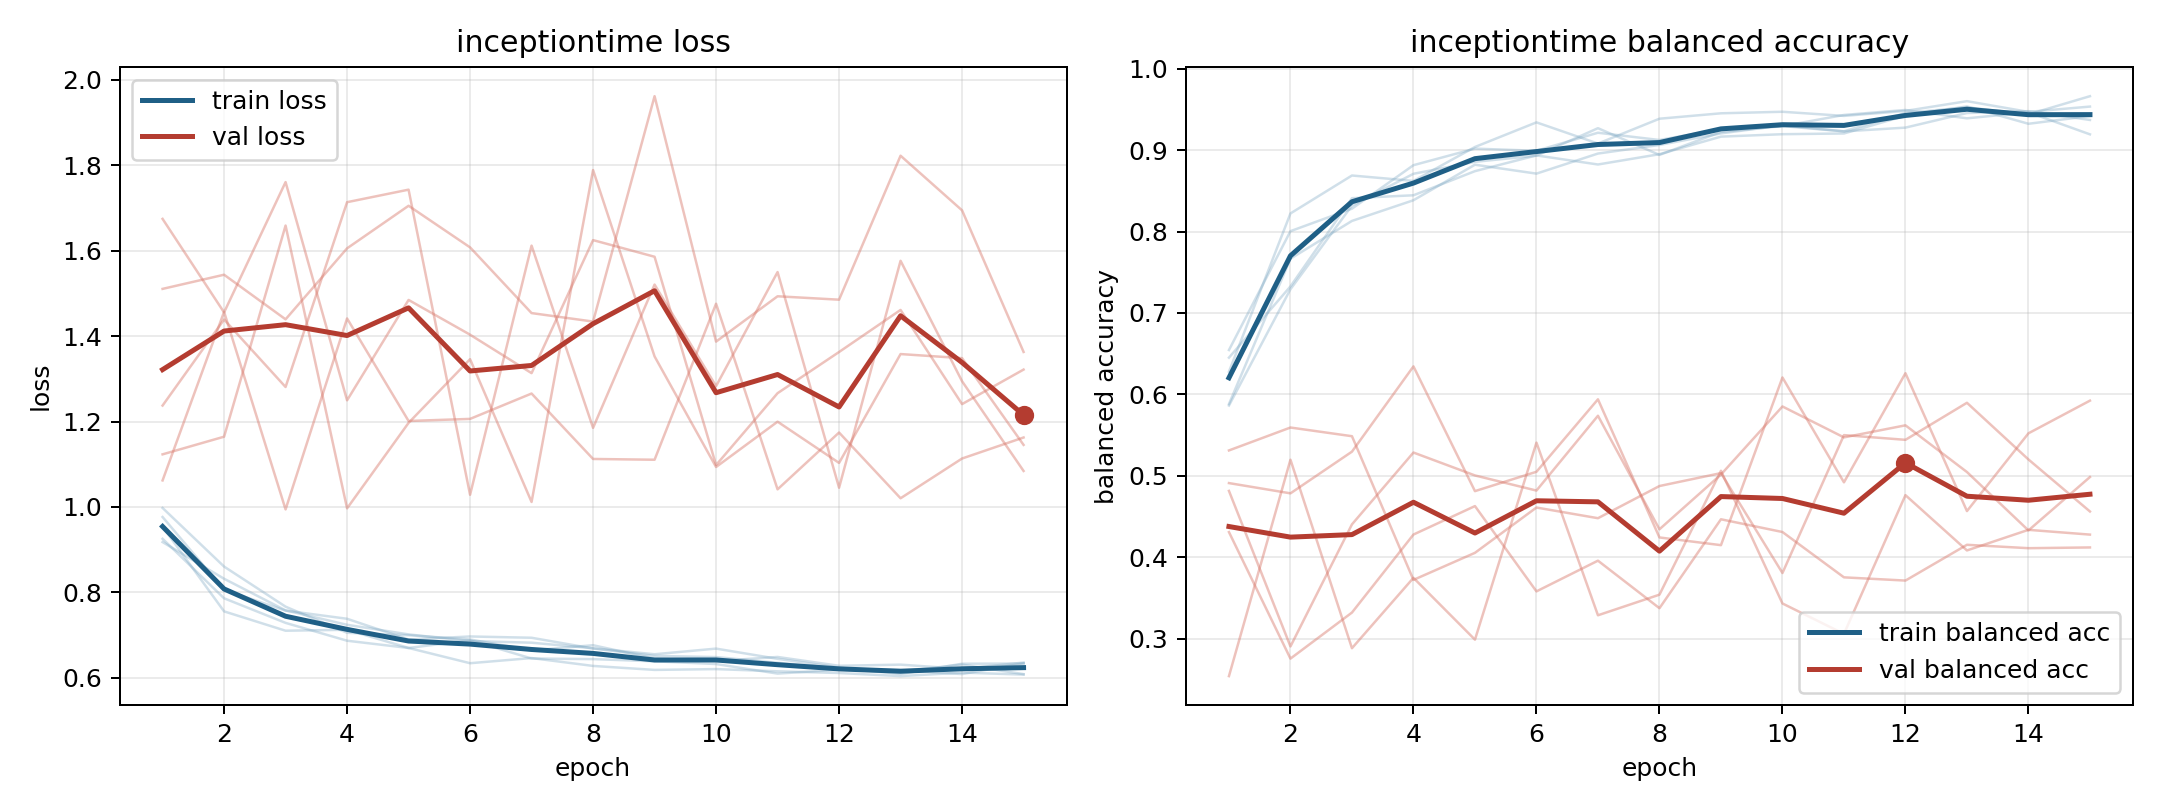

Data behind this chart, as committed beside it:
model, fold, epoch, train_loss, train_balanced_accuracy, val_loss, val_balanced_accuracy
inceptiontime, 1, 1, 0.9254, 0.6544, 1.674, 0.4814
inceptiontime, 1, 2, 0.7861, 0.8004, 1.455, 0.2904
inceptiontime, 1, 3, 0.7285, 0.828, 1.761, 0.4404
inceptiontime, 1, 4, 0.6868, 0.8814, 1.25, 0.5286
inceptiontime, 1, 5, 0.6698, 0.9018, 1.485, 0.5004
inceptiontime, 1, 6, 0.6879, 0.8991, 1.403, 0.4819
inceptiontime, 1, 7, 0.6451, 0.9213, 1.313, 0.5737
inceptiontime, 1, 8, 0.6437, 0.9124, 1.625, 0.4343
inceptiontime, 1, 9, 0.6386, 0.9258, 1.586, 0.5015
inceptiontime, 1, 10, 0.6322, 0.9294, 1.098, 0.5851
inceptiontime, 1, 11, 0.6098, 0.9431, 1.266, 0.5472
inceptiontime, 1, 12, 0.6188, 0.9492, 1.363, 0.562
inceptiontime, 1, 13, 0.6182, 0.939, 1.461, 0.5046
inceptiontime, 1, 14, 0.6086, 0.9464, 1.241, 0.4329
inceptiontime, 1, 15, 0.6339, 0.9193, 1.322, 0.4985
inceptiontime, 2, 1, 0.9764, 0.5881, 1.062, 0.5311
inceptiontime, 2, 2, 0.8061, 0.7666, 1.457, 0.5593
inceptiontime, 2, 3, 0.7573, 0.813, 0.9942, 0.5486
inceptiontime, 2, 4, 0.7381, 0.8384, 1.441, 0.3722
inceptiontime, 2, 5, 0.6896, 0.882, 1.201, 0.4054
inceptiontime, 2, 6, 0.6967, 0.8711, 1.206, 0.461
inceptiontime, 2, 7, 0.6937, 0.8957, 1.266, 0.4479
inceptiontime, 2, 8, 0.6685, 0.9063, 1.112, 0.4874
inceptiontime, 2, 9, 0.6512, 0.9205, 1.111, 0.5033
inceptiontime, 2, 10, 0.6484, 0.9304, 1.476, 0.3806
inceptiontime, 2, 11, 0.6351, 0.923, 1.041, 0.55
inceptiontime, 2, 12, 0.6223, 0.9455, 1.174, 0.5442
inceptiontime, 2, 13, 0.6149, 0.9525, 1.02, 0.5897
inceptiontime, 2, 14, 0.6309, 0.9438, 1.113, 0.5201
inceptiontime, 2, 15, 0.6085, 0.9662, 1.163, 0.4562
inceptiontime, 3, 1, 0.9538, 0.6279, 1.511, 0.4309
inceptiontime, 3, 2, 0.7555, 0.8222, 1.544, 0.2755
inceptiontime, 3, 3, 0.7102, 0.8688, 1.439, 0.3321
inceptiontime, 3, 4, 0.7124, 0.8621, 1.606, 0.4279
inceptiontime, 3, 5, 0.6698, 0.9038, 1.705, 0.4628
inceptiontime, 3, 6, 0.6341, 0.934, 1.608, 0.3581
inceptiontime, 3, 7, 0.6462, 0.908, 1.454, 0.3958
inceptiontime, 3, 8, 0.6277, 0.9385, 1.434, 0.3374
inceptiontime, 3, 9, 0.6184, 0.9452, 1.962, 0.4466
inceptiontime, 3, 10, 0.6203, 0.947, 1.387, 0.431
inceptiontime, 3, 11, 0.6151, 0.942, 1.493, 0.3753
inceptiontime, 3, 12, 0.6112, 0.9481, 1.485, 0.3713
inceptiontime, 3, 13, 0.6039, 0.9601, 1.822, 0.4153
inceptiontime, 3, 14, 0.6121, 0.9469, 1.694, 0.4111
inceptiontime, 3, 15, 0.6074, 0.9534, 1.363, 0.412
inceptiontime, 4, 1, 0.9976, 0.5863, 1.123, 0.491
inceptiontime, 4, 2, 0.8604, 0.7291, 1.164, 0.4785
inceptiontime, 4, 3, 0.7665, 0.8319, 1.659, 0.5297
inceptiontime, 4, 4, 0.7053, 0.8709, 0.9967, 0.6343
inceptiontime, 4, 5, 0.6996, 0.8856, 1.197, 0.4812
inceptiontime, 4, 6, 0.6896, 0.8932, 1.346, 0.5049
inceptiontime, 4, 7, 0.6642, 0.9269, 1.012, 0.5939
inceptiontime, 4, 8, 0.6762, 0.894, 1.789, 0.4243
inceptiontime, 4, 9, 0.6448, 0.9223, 1.352, 0.4148
inceptiontime, 4, 10, 0.639, 0.9295, 1.094, 0.6207
inceptiontime, 4, 11, 0.6487, 0.923, 1.2, 0.492
inceptiontime, 4, 12, 0.6281, 0.9276, 1.103, 0.626
inceptiontime, 4, 13, 0.6308, 0.9455, 1.358, 0.4567
inceptiontime, 4, 14, 0.6208, 0.9478, 1.348, 0.5522
inceptiontime, 4, 15, 0.6356, 0.937, 1.145, 0.5923
... 15 more rows
